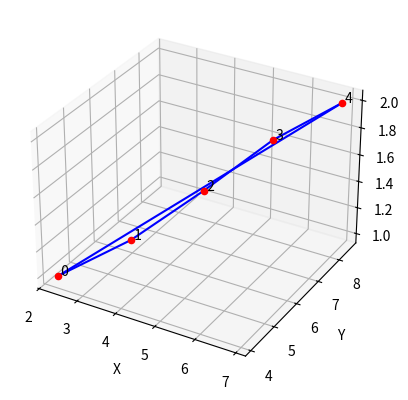

Here is the Python script that generated this plot:
import matplotlib.pyplot as plt
from mpl_toolkits.mplot3d import Axes3D

# Wynikowe pozycje elementów (przykładowe dane)
positions = {
    0: [2.3, 4.1, 1.0],
    1: [3.5, 5.2, 1.2],
    2: [4.7, 6.3, 1.5],
    3: [5.8, 7.4, 1.8],
    4: [6.9, 8.5, 2.0]
}

# Połączenia między elementami
connections = [(0, 1), (1, 2), (2, 3), (3, 4), (4, 0)]

# Tworzenie wykresu 3D
fig = plt.figure()
ax = fig.add_subplot(111, projection='3d')

# Rysowanie połączeń
for a, b in connections:
    ax.plot(
        [positions[a][0], positions[b][0]],
        [positions[a][1], positions[b][1]],
        [positions[a][2], positions[b][2]],
        color="blue"
    )

# Rysowanie elementów
for idx, pos in positions.items():
    ax.scatter(pos[0], pos[1], pos[2], color="red")
    ax.text(pos[0], pos[1], pos[2], f" {idx}", color="black")

# Etykiety osi
ax.set_xlabel("X")
ax.set_ylabel("Y")
ax.set_zlabel("Z")

plt.show()